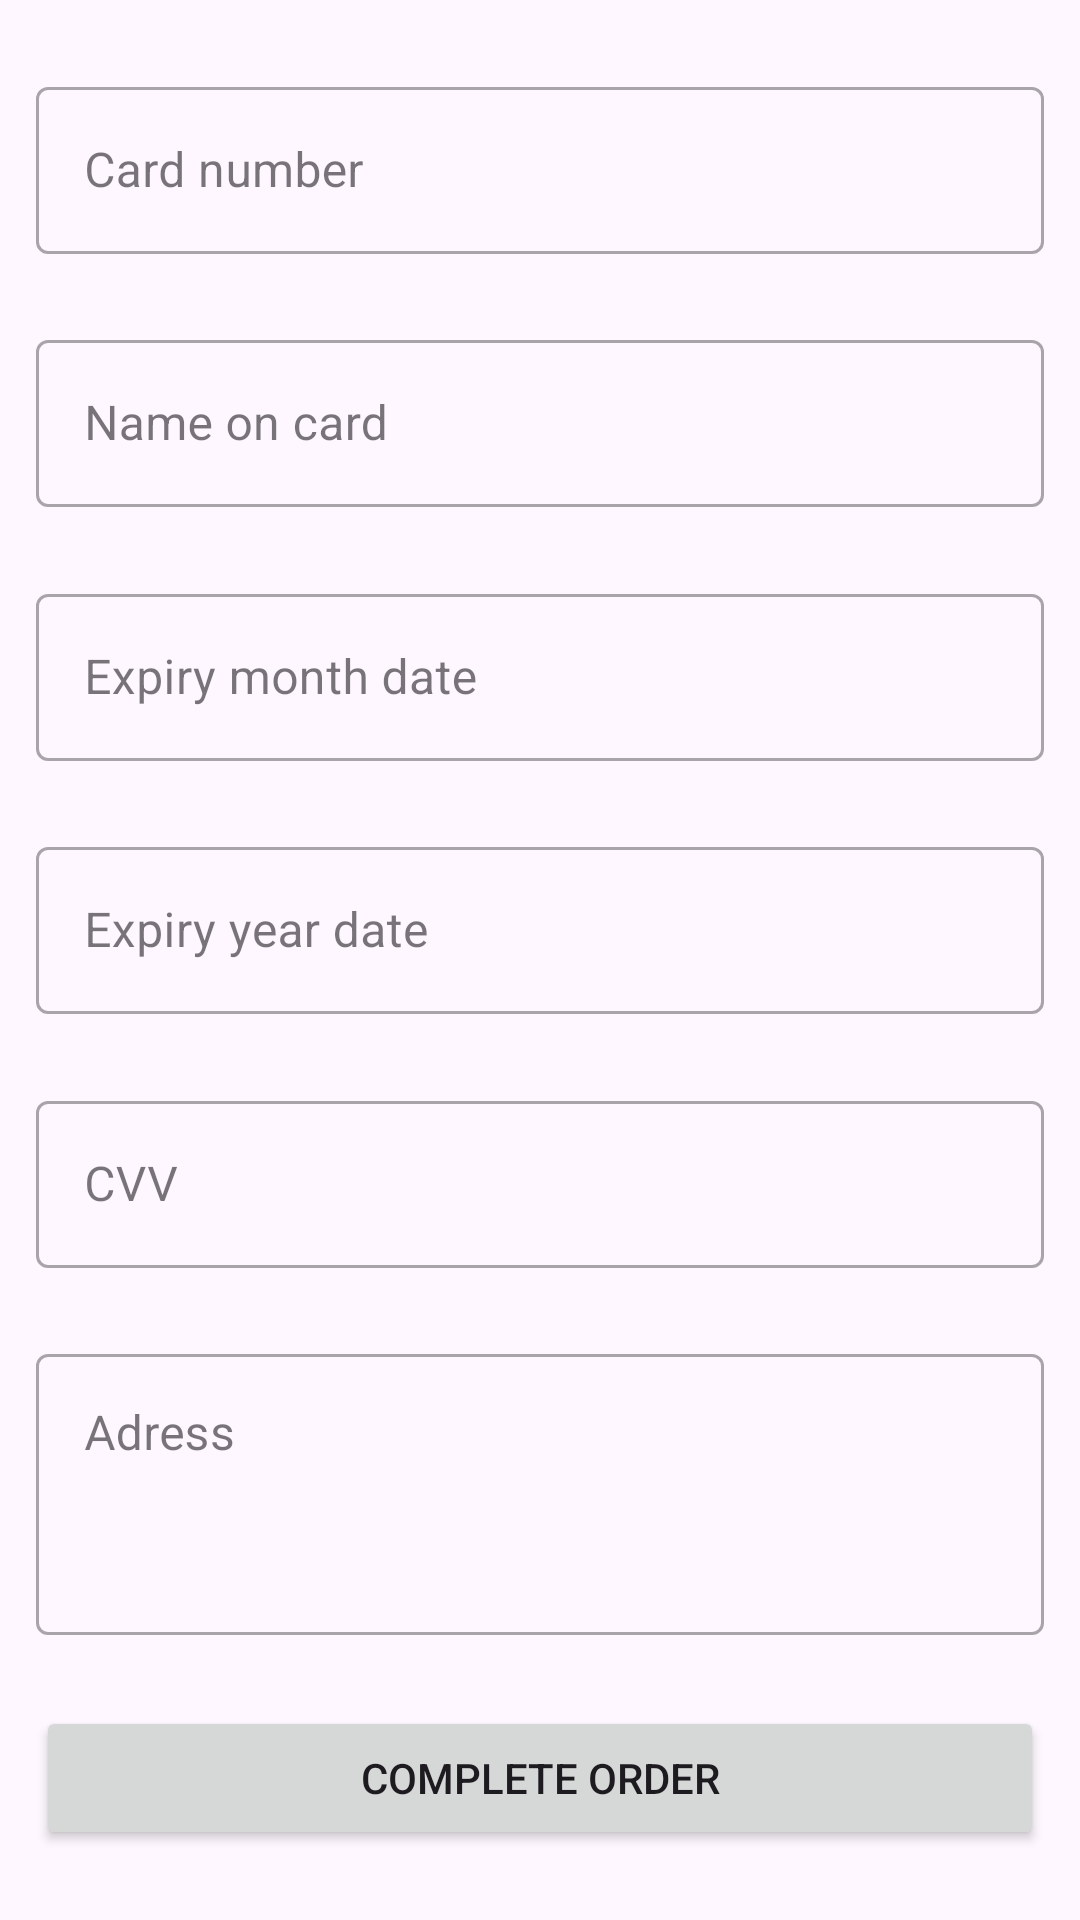

This screen was rendered from an Android layout file. Write that file and the resources it references.
<!-- AndroidManifest.xml: application theme Theme.Serenity -->
<!-- res/layout/fragment_payment.xml -->
<?xml version="1.0" encoding="utf-8"?>
<androidx.constraintlayout.widget.ConstraintLayout xmlns:android="http://schemas.android.com/apk/res/android"
    xmlns:app="http://schemas.android.com/apk/res-auto"
    xmlns:tools="http://schemas.android.com/tools"
    android:layout_width="match_parent"
    android:layout_height="match_parent"
    tools:context=".ui.payment.PaymentFragment">


    <com.google.android.material.textfield.TextInputLayout
        android:id="@+id/cardNumber"
        style="@style/Widget.MaterialComponents.TextInputLayout.OutlinedBox"
        android:layout_width="0dp"
        android:layout_height="wrap_content"
        android:layout_marginHorizontal="@dimen/space_12"
        android:hint="@string/card_number"
        app:layout_constraintBottom_toTopOf="@+id/nameOnCard"
        app:layout_constraintEnd_toEndOf="parent"
        app:layout_constraintHorizontal_bias="0.5"
        app:layout_constraintStart_toStartOf="parent"
        app:layout_constraintTop_toTopOf="parent">

        <androidx.appcompat.widget.AppCompatEditText
            android:layout_width="match_parent"
            android:layout_height="wrap_content"
            android:digits="0123456789-"
            android:inputType="number"
            android:maxLength="19" />
    </com.google.android.material.textfield.TextInputLayout>

    <com.google.android.material.textfield.TextInputLayout
        android:id="@+id/nameOnCard"
        style="@style/Widget.MaterialComponents.TextInputLayout.OutlinedBox"
        android:layout_width="0dp"
        android:layout_height="wrap_content"
        android:layout_marginHorizontal="@dimen/space_12"
        app:layout_constraintBottom_toTopOf="@+id/expiryMonthDate"
        app:layout_constraintEnd_toEndOf="parent"
        app:layout_constraintHorizontal_bias="0.5"
        app:layout_constraintStart_toStartOf="parent"
        app:layout_constraintTop_toBottomOf="@+id/cardNumber">

        <androidx.appcompat.widget.AppCompatEditText
            android:layout_width="match_parent"
            android:layout_height="wrap_content"
            android:hint="@string/nameOnCard" />
    </com.google.android.material.textfield.TextInputLayout>

    <com.google.android.material.textfield.TextInputLayout
        android:id="@+id/expiryMonthDate"
        style="@style/Widget.MaterialComponents.TextInputLayout.OutlinedBox"
        android:layout_width="0dp"
        android:layout_height="wrap_content"
        android:layout_marginHorizontal="@dimen/space_12"
        android:hint="@string/expiryDate"
        app:layout_constraintBottom_toTopOf="@+id/expiryYearDate"
        app:layout_constraintEnd_toEndOf="parent"
        app:layout_constraintHorizontal_bias="0.5"
        app:layout_constraintStart_toStartOf="parent"
        app:layout_constraintTop_toBottomOf="@+id/nameOnCard">

        <androidx.appcompat.widget.AppCompatEditText
            android:layout_width="match_parent"
            android:layout_height="wrap_content"
            android:inputType="number"
            android:maxLength="2" />
    </com.google.android.material.textfield.TextInputLayout>


    <com.google.android.material.textfield.TextInputLayout
        android:id="@+id/expiryYearDate"
        style="@style/Widget.MaterialComponents.TextInputLayout.OutlinedBox"
        android:layout_width="0dp"
        android:layout_height="wrap_content"
        android:layout_marginHorizontal="@dimen/space_12"
        android:hint="@string/year"
        app:layout_constraintBottom_toTopOf="@+id/cvv"
        app:layout_constraintEnd_toEndOf="parent"
        app:layout_constraintHorizontal_bias="0.5"
        app:layout_constraintStart_toStartOf="parent"
        app:layout_constraintTop_toBottomOf="@+id/expiryMonthDate">

        <androidx.appcompat.widget.AppCompatEditText
            android:layout_width="match_parent"
            android:layout_height="wrap_content"
            android:inputType="number"
            android:maxLength="4" />
    </com.google.android.material.textfield.TextInputLayout>

    <com.google.android.material.textfield.TextInputLayout
        android:id="@+id/cvv"
        style="@style/Widget.MaterialComponents.TextInputLayout.OutlinedBox"
        android:layout_width="0dp"
        android:layout_height="wrap_content"
        android:layout_marginHorizontal="@dimen/space_12"
        android:hint="@string/cvv"
        app:layout_constraintBottom_toTopOf="@+id/adress"
        app:layout_constraintEnd_toEndOf="parent"
        app:layout_constraintHorizontal_bias="0.5"
        app:layout_constraintStart_toStartOf="parent"
        app:layout_constraintTop_toBottomOf="@+id/expiryYearDate">

        <androidx.appcompat.widget.AppCompatEditText
            android:layout_width="match_parent"
            android:layout_height="wrap_content"
            android:maxLength="3"/>
    </com.google.android.material.textfield.TextInputLayout>

    <com.google.android.material.textfield.TextInputLayout
        android:id="@+id/adress"
        style="@style/Widget.MaterialComponents.TextInputLayout.OutlinedBox"
        android:layout_width="0dp"
        android:layout_height="wrap_content"
        android:layout_marginHorizontal="@dimen/space_12"
        android:hint="@string/adress"
        app:layout_constraintBottom_toTopOf="@+id/completeButton"
        app:layout_constraintEnd_toEndOf="parent"
        app:layout_constraintHorizontal_bias="0.5"
        app:layout_constraintStart_toStartOf="parent"
        app:layout_constraintTop_toBottomOf="@+id/cvv">

        <androidx.appcompat.widget.AppCompatEditText
            android:layout_width="match_parent"
            android:layout_height="wrap_content"
            android:gravity="top"
            android:minLines="3" />
    </com.google.android.material.textfield.TextInputLayout>

    <Button
        android:id="@+id/completeButton"
        android:layout_width="0dp"
        android:layout_height="wrap_content"
        android:layout_marginHorizontal="@dimen/space_12"
        android:text="@string/complete_order"
        app:layout_constraintBottom_toBottomOf="parent"
        app:layout_constraintEnd_toEndOf="parent"
        app:layout_constraintHorizontal_bias="0.5"
        app:layout_constraintStart_toStartOf="parent"
        app:layout_constraintTop_toBottomOf="@+id/adress" />


</androidx.constraintlayout.widget.ConstraintLayout>
<!-- resources referenced by this layout -->
<resources>
  <dimen name="space_12">12dp</dimen>
  <string name="adress">Adress</string>
  <string name="card_number">Card number</string>
  <string name="complete_order">Complete Order</string>
  <string name="cvv">CVV</string>
  <string name="expiryDate">Expiry month date</string>
  <string name="nameOnCard">Name on card</string>
  <string name="year">Expiry year date</string>
  <style name="Theme.Serenity" parent="Base.Theme.Serenity" />
  <style name="Base.Theme.Serenity" parent="Theme.Material3.DayNight.NoActionBar">
          
          
      </style>
</resources>
